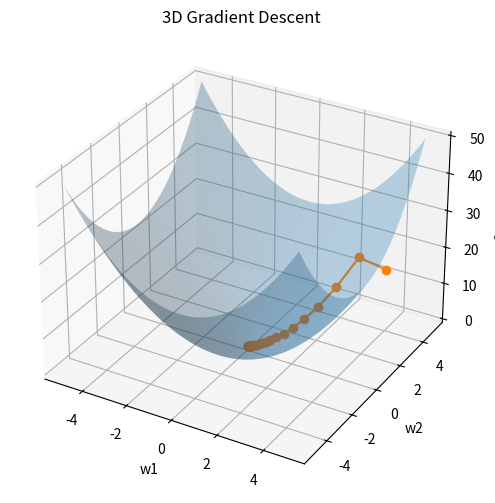

Generate this figure with matplotlib:
import numpy as np
import matplotlib.pyplot as plt
from mpl_toolkits.mplot3d import Axes3D

#create cost function surface

w1 = np.linspace (-5 , 5, 100)
w2 = np.linspace (-5 , 5, 100)


W1 , W2 = np.meshgrid(w1 , w2)

#J = cost function
J = W1**2 + W2**2


#initiate gradient descent
learning_rate = 0.1
w1_current = 4
w2_current = 4
iterations = 25


w1_history = [w1_current]
w2_history = [w2_current]
J_history = [w1_current*2 + w2_current*2]

# Perform Gradient Descents
for i in range(iterations) :
    grad_w1 = 2 * w1_current
    grad_w2 = 2 * w2_current


    w1_current = w1_current - learning_rate * grad_w1
    w2_current = w2_current - learning_rate * grad_w2

    w1_history.append(w1_current)
    w2_history.append(w2_current)
    J_history.append(w1_current ** 2 + w2_current ** 2)

#Plot 3D Graph
fig = plt.figure(figsize = (8,6))
ax = fig.add_subplot(111, projection='3d')

#surface
ax.plot_surface(W1, W2, J, alpha = 0.3)

#Gradient Descent Path
ax.plot(w1_history , w2_history, J_history , marker = 'o')

ax.set_xlabel("w1")
ax.set_ylabel("w2")
ax.set_zlabel("Cost J")
ax.set_title("3D Gradient Descent")

plt.show()
